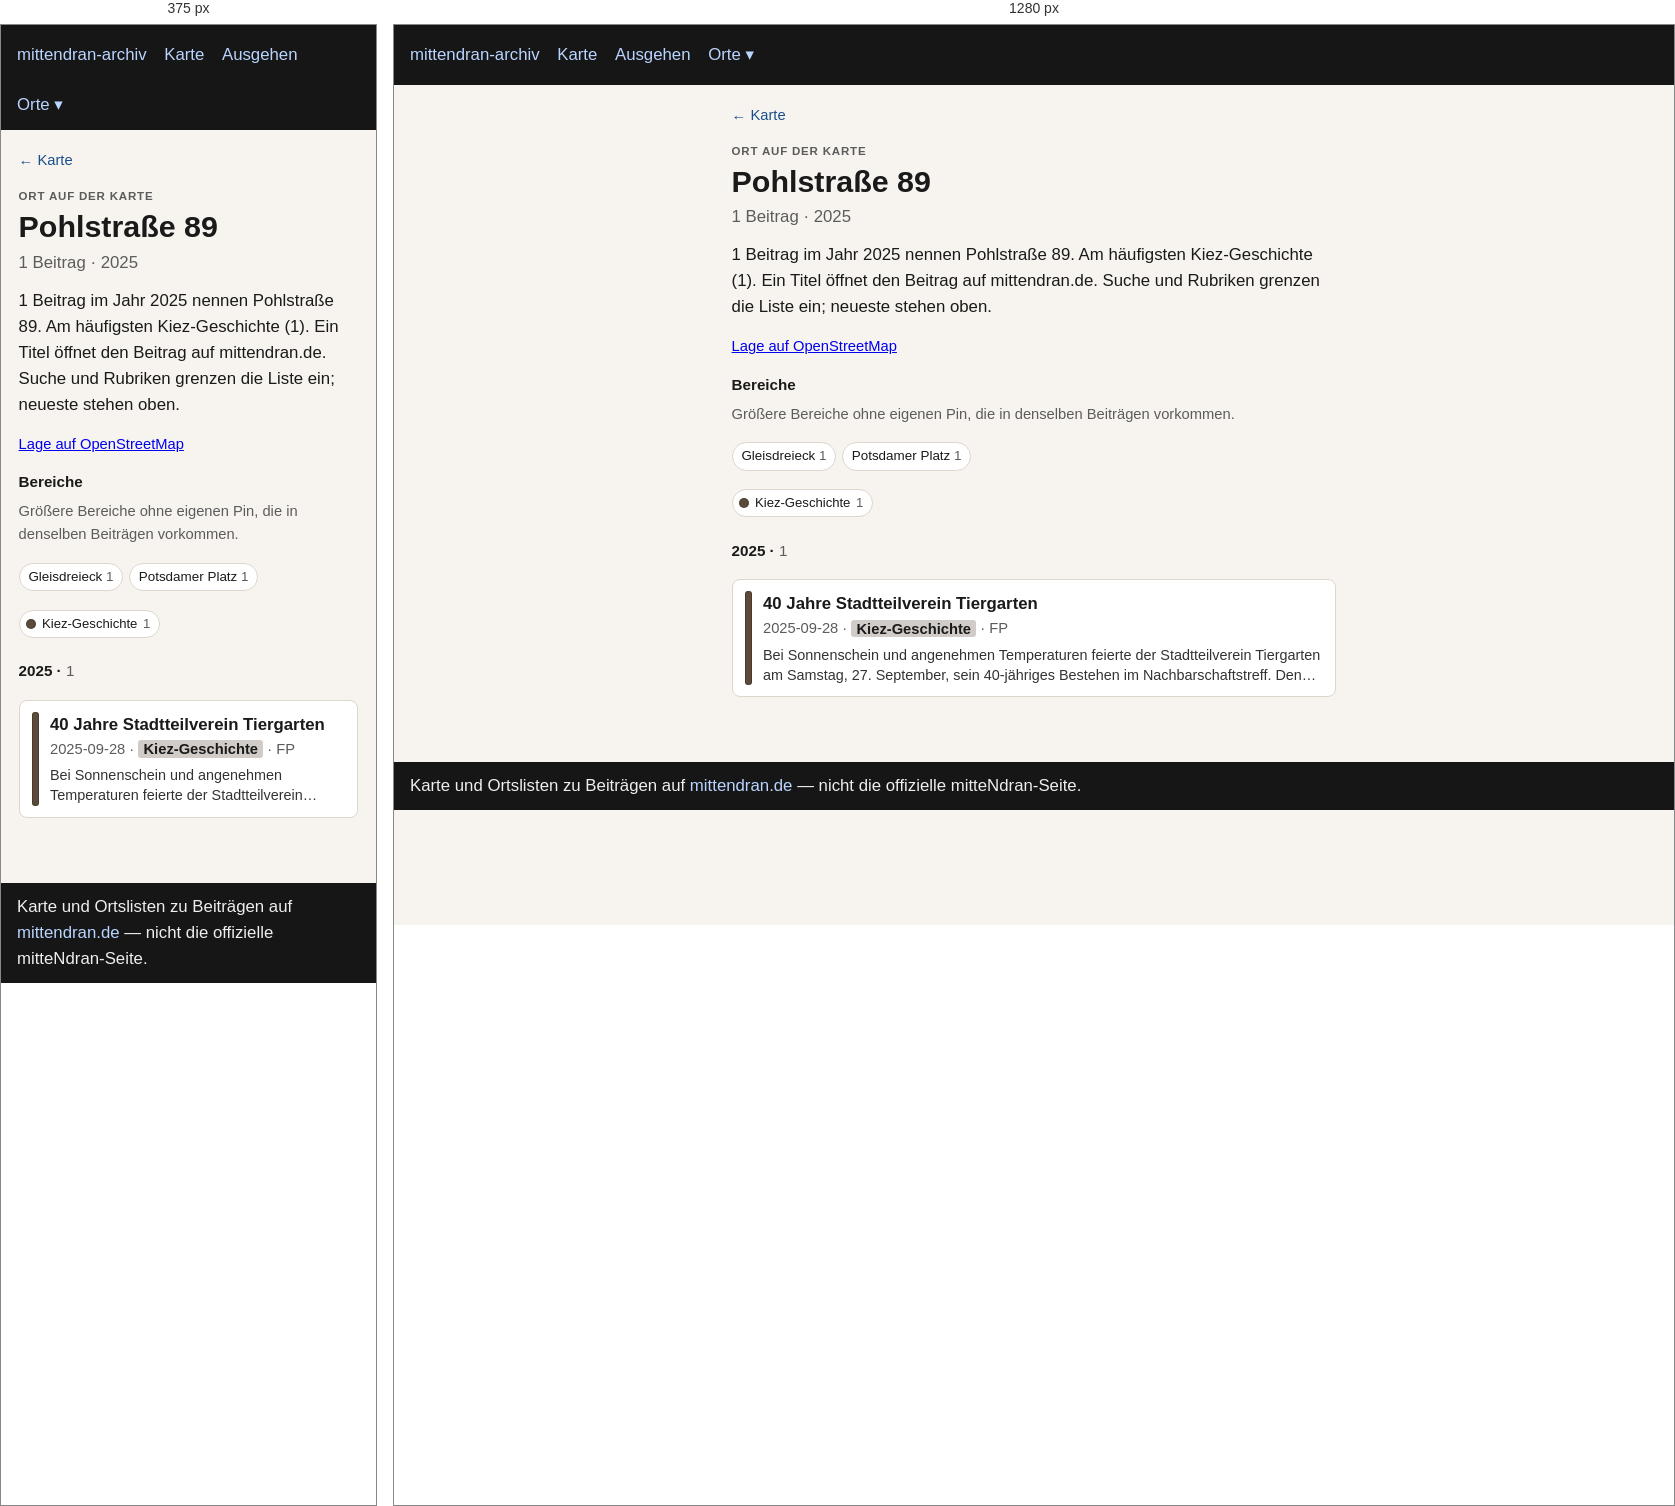
Rendered at 375 px and 1280 px, left to right.

<!-- file: index.html -->
<!doctype html>
<html lang="de">
<head>
  <meta charset="utf-8" />
  <meta name="viewport" content="width=device-width, initial-scale=1" />
  <title>Pohlstraße 89</title>
  <link rel="stylesheet" href="../../assets/style.css?v=3" />
</head>
<body>
  <header>
    <nav>
      <a href="../../index.html">mittendran-archiv</a>
      <a href="../../map.html">Karte</a>
      <a href="../../ausgehen.html">Ausgehen</a>
      <div class="nav-drop"><button type="button" class="nav-drop-btn" aria-expanded="false" aria-haspopup="true">Orte ▾</button><div class="nav-menu" role="group"><a href="../../places/gleisdreieck/">Gleisdreieck</a><a href="../../places/potsdamer-strasse/">Potsdamer Straße</a><a href="../../places/potsdamer-platz/">Potsdamer Platz</a></div></div>
    </nav>
  </header>
  
<main class="place-page">
  <p class="place-back"><a href="../../map.html">← Karte</a></p>
  <p class="place-kicker">Ort auf der Karte</p>
  <h1>Pohlstraße 89</h1>
  <p class="place-stats">1 Beitrag · 2025</p>
  <p class="lead">1 Beitrag im Jahr 2025 nennen Pohlstraße 89. Am häufigsten Kiez-Geschichte (1). Ein Titel öffnet den Beitrag auf mittendran.de. Suche und Rubriken grenzen die Liste ein; neueste stehen oben.</p>
  
  <p class="place-osm"><a href="https://www.openstreetmap.org/?mlat=52.50157&amp;mlon=13.36061#map=17/52.50157/13.36061" rel="noopener">Lage auf OpenStreetMap</a></p>
  <section class="place-related"><h2>Bereiche</h2><p class="meta">Größere Bereiche ohne eigenen Pin, die in denselben Beiträgen vorkommen.</p><ul class="place-chips"><li><a href="../gleisdreieck/">Gleisdreieck <span class="n">1</span></a></li><li><a href="../potsdamer-platz/">Potsdamer Platz <span class="n">1</span></a></li></ul></section>
  
  
  <div class="place-rubriks" role="group" aria-label="Nach Rubrik filtern"><span class="rubrik-static"><span class="place-swatch" style="background:#5c4a3a"></span>Kiez-Geschichte <span class="n">1</span></span></div>
  <section class="place-group" id="y2025"><h2 class="place-year">2025 · <span class="n">1</span></h2><ul class="cards"><li data-rubrik="Kiez-Geschichte" data-date="2025-09-28" data-about="2006"><a href="https://www.mittendran.de/40-jahre-stadtteilverein-tiergarten/" rel="noopener"><span class="place-bar" style="background:#5c4a3a"></span><span class="place-card-body"><strong>40 Jahre Stadtteilverein Tiergarten</strong><div class="meta">2025-09-28 · <span class="place-tag" style="background:color-mix(in srgb, #5c4a3a 28%, white)">Kiez-Geschichte</span> · FP</div><p class="place-excerpt">Bei Sonnenschein und angenehmen Temperaturen feierte der Stadtteilverein Tiergarten am Samstag, 27. September, sein 40-jähriges Bestehen im Nachbarschaftstreff. Den Nachbarschaftstreff in der Lützowstraße kennt im Kiez…</p></span></a></li></ul></section>
  <p class="place-empty" hidden>Keine Beiträge für diese Rubriken.</p>
  
</main>

  <footer>
    Karte und Ortslisten zu Beiträgen auf
    <a href="https://www.mittendran.de/">mittendran.de</a>
    — nicht die offizielle mitteNdran-Seite.
  </footer>
  
<script>
document.querySelectorAll(".nav-drop-btn").forEach(function (btn) {
  btn.addEventListener("click", function (ev) {
    ev.preventDefault();
    ev.stopPropagation();
    var drop = btn.closest(".nav-drop");
    var open = !drop.classList.contains("is-open");
    document.querySelectorAll(".nav-drop.is-open").forEach(function (other) {
      other.classList.remove("is-open");
      var b = other.querySelector(".nav-drop-btn");
      if (b) b.setAttribute("aria-expanded", "false");
    });
    if (open) {
      drop.classList.add("is-open");
      btn.setAttribute("aria-expanded", "true");
    }
  });
});
document.addEventListener("click", function () {
  document.querySelectorAll(".nav-drop.is-open").forEach(function (drop) {
    drop.classList.remove("is-open");
    var b = drop.querySelector(".nav-drop-btn");
    if (b) b.setAttribute("aria-expanded", "false");
  });
});
</script>

</body>
</html>


/* @media block from style.css */
@media (max-width: 700px) {
  .map-legend { flex-wrap: nowrap; overflow-x: auto; -webkit-overflow-scrolling: touch; }
  .map-years { max-width: none; }
  .map-bar .map-areas { flex-basis: 100%; }
}